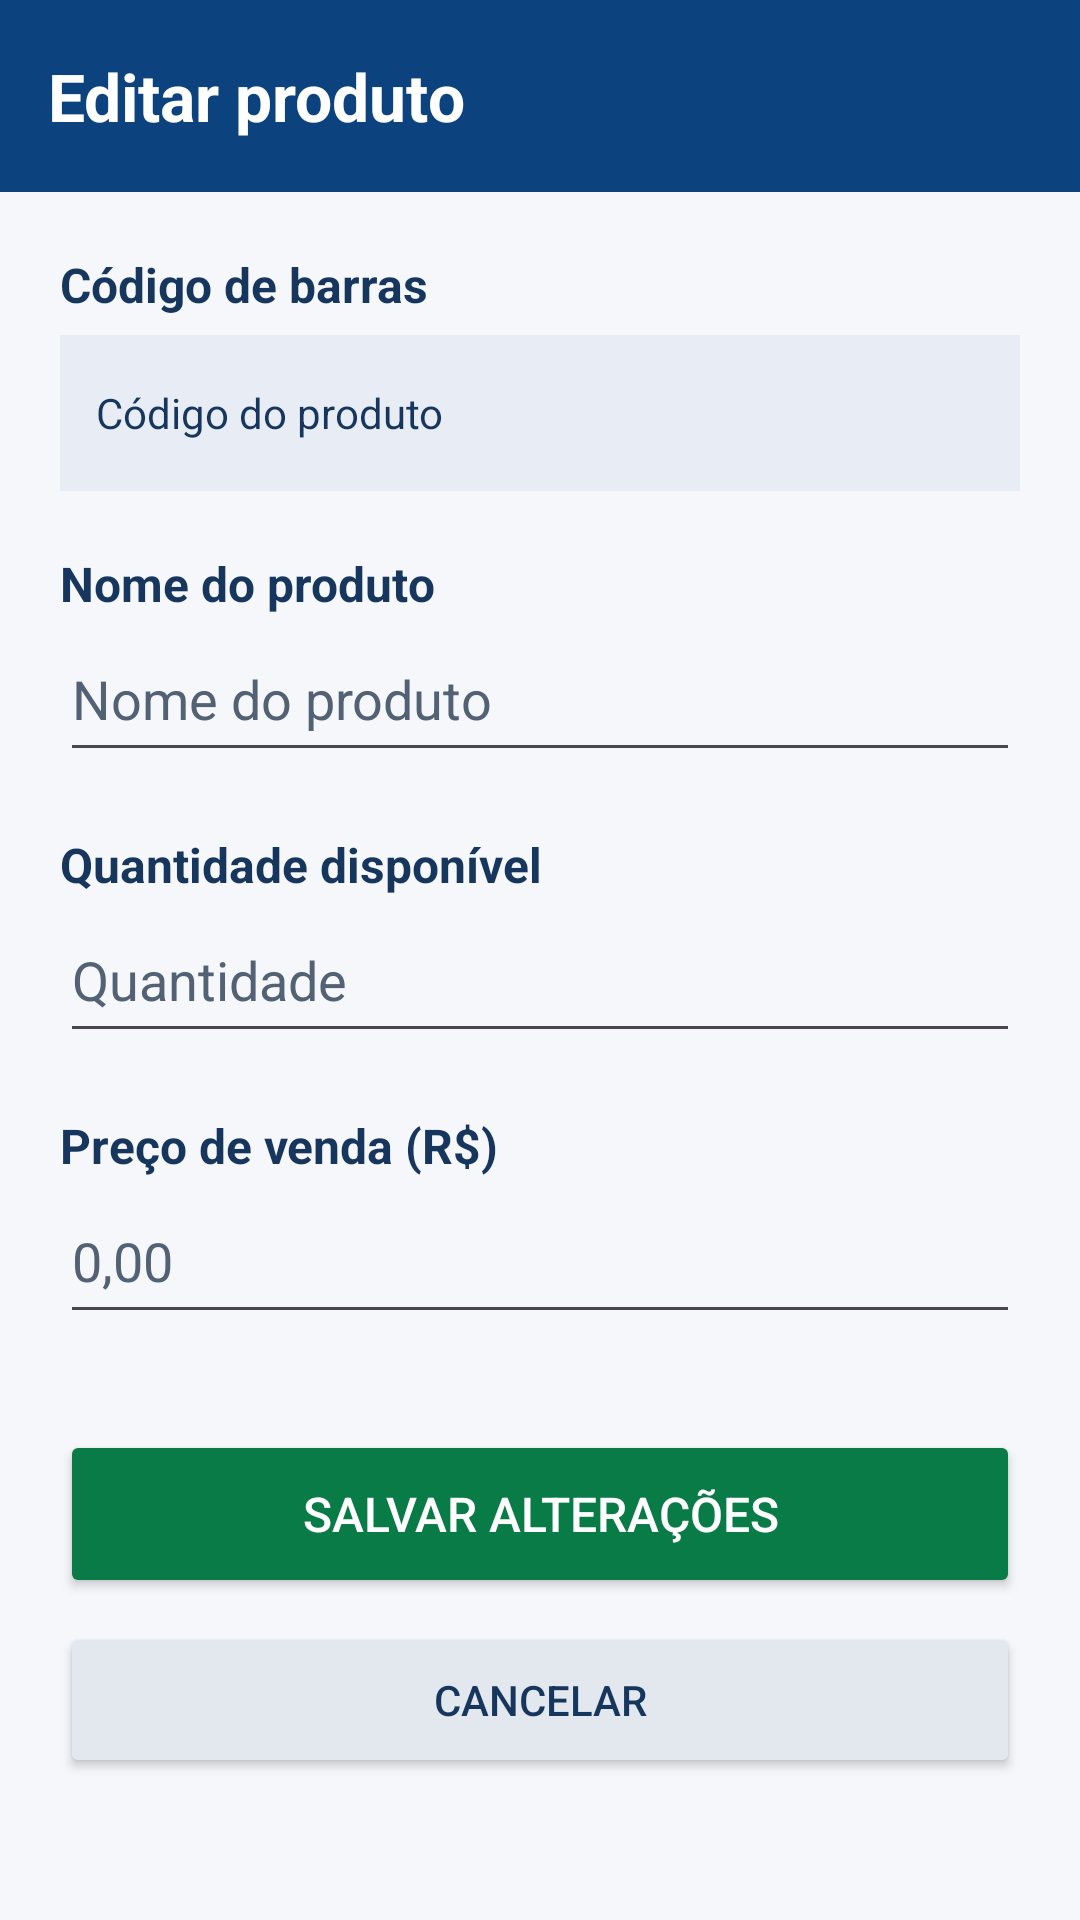

Here is an Android app screen rendered from its layout file. Give the layout XML and the strings, colors and styles it references.
<!-- AndroidManifest.xml: application theme Theme.Mercadinho -->
<!-- res/layout/activity_editar_produto.xml -->
<?xml version="1.0" encoding="utf-8"?>
<ScrollView
    xmlns:android="http://schemas.android.com/apk/res/android"
    android:layout_width="match_parent"
    android:layout_height="match_parent"
    android:fillViewport="true"
    android:background="#F5F7FA">

    <LinearLayout
        android:layout_width="match_parent"
        android:layout_height="wrap_content"
        android:orientation="vertical">

        

        <TextView
            android:layout_width="match_parent"
            android:layout_height="64dp"
            android:gravity="center_vertical"
            android:padding="16dp"
            android:text="Editar produto"
            android:textColor="#FFFFFF"
            android:textSize="22sp"
            android:textStyle="bold"
            android:background="#0C437F"/>

        

        <LinearLayout
            android:layout_width="match_parent"
            android:layout_height="wrap_content"
            android:orientation="vertical"
            android:padding="20dp">

            <TextView
                android:layout_width="match_parent"
                android:layout_height="wrap_content"
                android:text="Código de barras"
                android:textColor="#17365D"
                android:textSize="16sp"
                android:textStyle="bold"/>

            <TextView
                android:id="@+id/txtEditarCodigoBarra"
                android:layout_width="match_parent"
                android:layout_height="52dp"
                android:layout_marginTop="6dp"
                android:gravity="center_vertical"
                android:padding="12dp"
                android:text="Código do produto"
                android:textColor="#17365D"
                android:background="#E8EDF5"/>

            <TextView
                android:layout_width="match_parent"
                android:layout_height="wrap_content"
                android:layout_marginTop="20dp"
                android:text="Nome do produto"
                android:textColor="#17365D"
                android:textSize="16sp"
                android:textStyle="bold"/>

            <EditText
                android:id="@+id/edtEditarNome"
                android:layout_width="match_parent"
                android:layout_height="52dp"
                android:hint="Nome do produto"
                android:inputType="textCapSentences"
                android:singleLine="true"
                android:textColor="#17365D"
                android:textColorHint="#526173"/>

            <TextView
                android:layout_width="match_parent"
                android:layout_height="wrap_content"
                android:layout_marginTop="20dp"
                android:text="Quantidade disponível"
                android:textColor="#17365D"
                android:textSize="16sp"
                android:textStyle="bold"/>

            <EditText
                android:id="@+id/edtEditarQuantidade"
                android:layout_width="match_parent"
                android:layout_height="52dp"
                android:hint="Quantidade"
                android:inputType="number"
                android:singleLine="true"
                android:textColor="#17365D"
                android:textColorHint="#526173"/>

            <TextView
                android:layout_width="match_parent"
                android:layout_height="wrap_content"
                android:layout_marginTop="20dp"
                android:text="Preço de venda (R$)"
                android:textColor="#17365D"
                android:textSize="16sp"
                android:textStyle="bold"/>

            <EditText
                android:id="@+id/edtEditarPreco"
                android:layout_width="match_parent"
                android:layout_height="52dp"
                android:hint="0,00"
                android:inputType="numberDecimal"
                android:singleLine="true"
                android:textColor="#17365D"
                android:textColorHint="#526173"/>

            

            <Button
                android:id="@+id/btnSalvarAlteracoes"
                android:layout_width="match_parent"
                android:layout_height="56dp"
                android:layout_marginTop="32dp"
                android:text="Salvar alterações"
                android:textColor="#FFFFFF"
                android:textSize="16sp"
                android:backgroundTint="#087B46"/>

            

            <Button
                android:id="@+id/btnCancelarEdicao"
                android:layout_width="match_parent"
                android:layout_height="52dp"
                android:layout_marginTop="8dp"
                android:text="Cancelar"
                android:textColor="#17365D"
                android:backgroundTint="#E3E7EE"/>

        </LinearLayout>

    </LinearLayout>

</ScrollView>
<!-- resources referenced by this layout -->
<resources>
  <style name="Theme.Mercadinho" parent="Base.Theme.Mercadinho" />
  <style name="Base.Theme.Mercadinho" parent="Theme.Material3.DayNight.NoActionBar">
          
          
      </style>
</resources>
